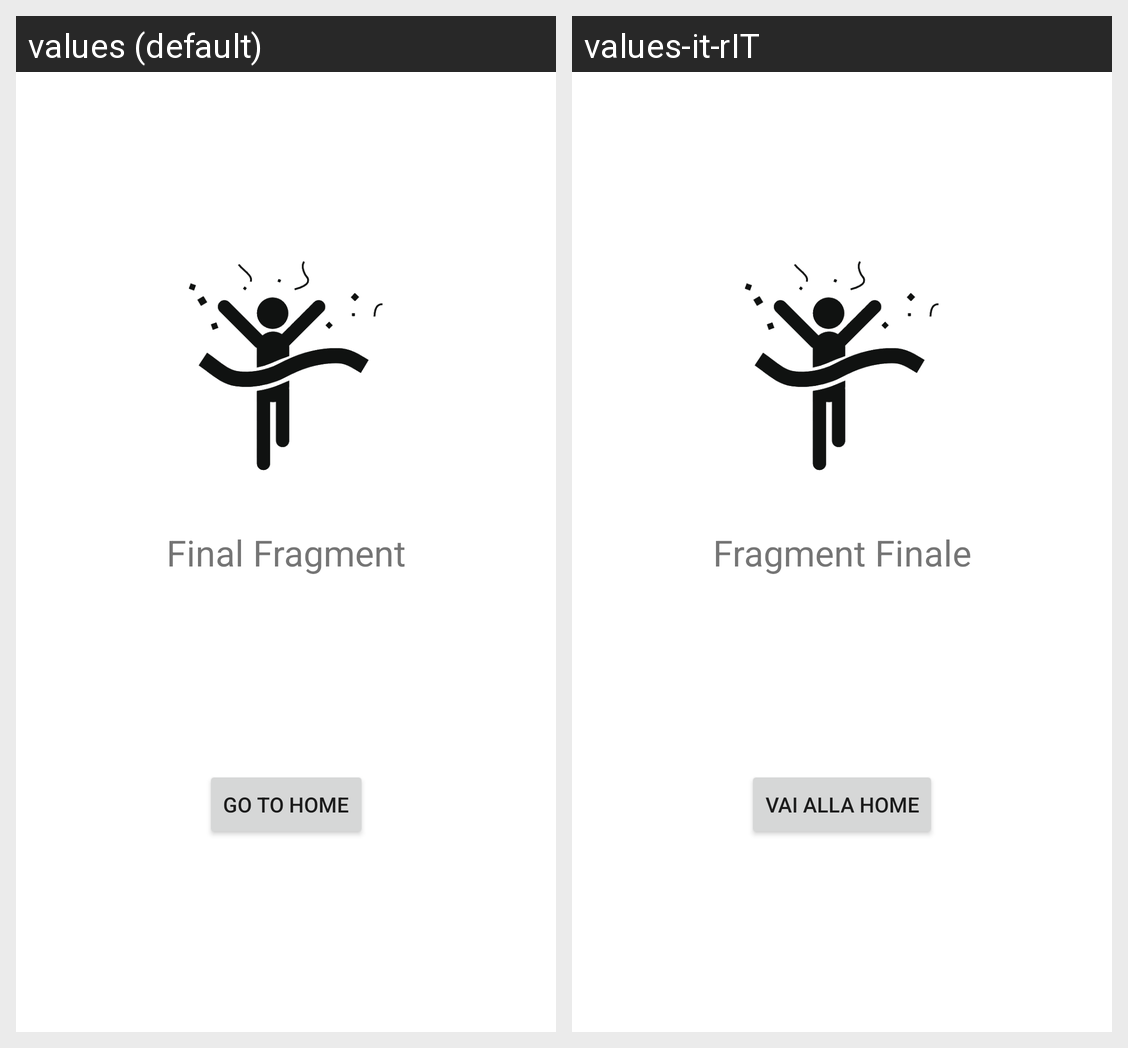

Here is an Android app screen in its default locale and in the app's own translations. Write out the translated-string differences for the strings that appear on this screen.
Android screen res/layout/fragment_final.xml rendered under 2 locales, left to right: values (default), values-it-rIT. Device: Nexus 5 (rendered at 1080×1920; each locale shown at half size, 540×960, under a caption strip naming it); theme Theme.NavigationB.
Strings drawn on this screen, with the default value and each locale's value (text and hints the layout hard-codes, and strings that could not be matched under every locale, appear in the picture but are not listed):

final_fragment
  values: Final Fragment
  values-it-rIT: Fragment Finale

tv_go_to_home
  values: Go to Home
  values-it-rIT: Vai alla Home
